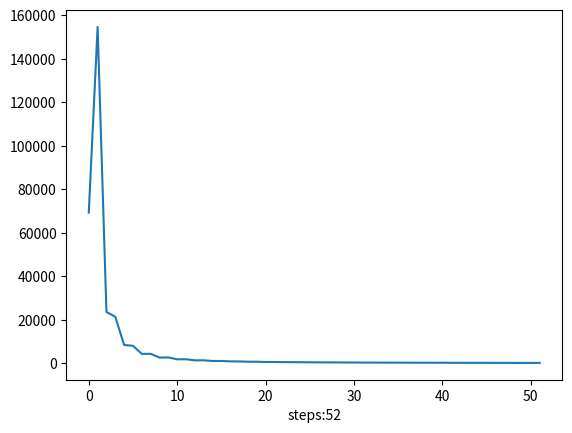

The matplotlib source for this figure: (Note: this script raises an exception after producing the figure.)
import numpy as np
import matplotlib.pyplot as plt
import time


class FW:
    def __init__(
        self, y: np.array, D: np.array, x0: np.array, eta: float
    ):
        self.x0 = x0
        self.y = y
        self.D = D
        self.eta = eta
        self.x = x0
        self.x_his = []
        self.f_his = []
        self.k = 0

    def f(self, x: np.array):
        ydx = self.y-self.D@x
        return np.dot(ydx, ydx)

    def df(self, x: np.array):
        return 2*self.D.T@(-self.y+self.D@x)

    def step(self, method: str):
        if method == "inf":
            self.x_his.append(self.x)
            cur = self.f(self.x)
            self.f_his.append(cur)

            g = self.df(self.x)
            s = -np.sign(g)
            gamma = 2/(self.k+2)
            dx = gamma*(s-self.x)

            if self.k > 50:
                return False

            self.x += dx
            self.k += 1
            return True
        elif method == "1":
            self.x_his.append(self.x)
            cur = self.f(self.x)
            self.f_his.append(cur)

            g = self.df(self.x)
            s = np.zeros_like(g)
            max_index = np.argmax(np.abs(g))
            s[max_index] = -np.sign(g[max_index])
            gamma = 2/(self.k+2)
            dx = gamma*(s-self.x)

            if self.k > 50:
                return False

            self.x += dx
            self.k += 1
            return True

    def descend(self, method: str):
        start = time.time()
        while self.step(method):
            end = time.time()
            if end-start > 5:
                return
            print("step: ", self.k)
            print(self.f(self.x))
            pass

    def plot(self, name: str):
        plt.figure()
        plt.plot(range(len(self.f_his)), self.f_his)
        ax = plt.gca()
        ax.set_xlabel(f"steps:{len(self.f_his)}")
        plt.savefig("./pics/"+name+".png")
        plt.show()


class GD:
    def __init__(
        self, y: np.array, D: np.array, x0: np.array, alpha, beta, eta: float
    ):
        self.x0 = x0
        self.y = y
        self.D = D
        self.eta = eta
        self.x = x0
        self.x_his = []
        self.f_his = []
        self.k = 0
        self.alpha = alpha
        self.beta = beta

    def f(self, x: np.array):
        ydx = self.y-self.D@x
        return np.dot(ydx, ydx)

    def df(self, x: np.array):
        return 2*self.D.T@(-self.y+self.D@x)

    def line_search(self, x, direction):
        t = 5.0
        cur = self.f(x)
        df = self.df(x)
        while self.f(x + t * direction) > cur + self.alpha * t * np.dot(df, direction):
            t *= self.beta
        return t

    def step(self, method: str):
        if method == "inf":
            self.x_his.append(self.x)
            cur = self.f(self.x)
            self.f_his.append(cur)

            g = self.df(self.x)
            d = -g
            t = self.line_search(self.x, d)
            x = self.x + t*d
            x = x/np.linalg.norm(x, np.inf)
            dx = x-self.x
            if self.k > 50:
                return False
            self.x = x
            self.k += 1
            return True
        elif method == "1":
            self.x_his.append(self.x)
            cur = self.f(self.x)
            self.f_his.append(cur)

            g = self.df(self.x)
            d = -g
            t = self.line_search(self.x, d)
            x = self.x + t*d
            x = x/np.linalg.norm(x, 1)
            dx = x-self.x
            if self.k > 50:
                return False
            self.x = x
            self.k += 1
            return True

    def descend(self, method: str):
        start = time.time()
        while self.step(method):
            end = time.time()
            if end-start > 5:
                return
            print("step: ", self.k)
            print(self.f(self.x))
            pass

    def plot(self, name: str):
        plt.figure()
        plt.plot(range(len(self.f_his)), self.f_his)
        ax = plt.gca()
        ax.set_xlabel(f"steps:{len(self.f_his)}")
        plt.savefig("./pics/"+name+".png")
        plt.show()


if __name__ == "__main__":
    np.random.seed(114514)
    D = np.random.randn(200, 300)
    y = np.random.randn(200)
    # x0 = np.array([0.0]*300)
    x0 = np.random.randn(300)

    fw_inf = FW(y.copy(), D.copy(), x0.copy(), 1e-5)
    fw_inf.descend("inf")
    fw_inf.plot("frank-wolfe_inf_norm")

    fw_one = FW(y.copy(), D.copy(), x0.copy(), 1e-5)
    fw_one.descend("1")
    fw_one.plot("frank-wolfe_1_norm")

    gd_inf = GD(y.copy(), D.copy(), x0.copy(), 0.4, 0.8, 1e-5)
    gd_inf.descend("inf")
    gd_inf.plot("gradient_descend_inf_norm")

    gd_one = GD(y.copy(), D.copy(), x0.copy(), 0.4, 0.8, 1e-5)
    gd_one.descend("1")
    gd_one.plot("gradient_descend_1_norm")
